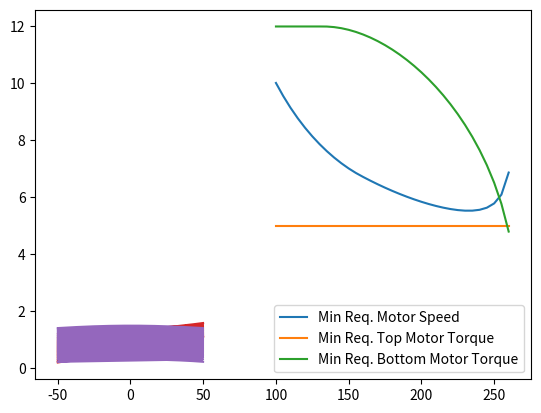

Source code (Python): (Note: this script raises an exception after producing the figure.)
import math
import matplotlib.pyplot as plt
import numpy as np

# All measurements are in mm

ULL = 150
LLL = 120
mass = 1


def forward_kinematics(theta1, theta2):
    xf = - math.cos(theta1) * ULL + math.sin(theta2) * LLL
    yf = math.sin(theta1) * ULL + math.cos(theta2) * LLL
    return [xf, yf]


def get_angles_from_length(l):
    theta1 = math.pi/2 - math.acos(((l ** 2) + (ULL ** 2) - (LLL ** 2))/(2 * l * ULL))
    theta2 = math.acos((LLL**2 + l**2 - ULL**2)/(2 * LLL * l))
    return theta1, theta2


def inverse_kinematics(xf, yf):
    new_leg_length = math.sqrt(xf**2 + yf**2)
    added_angle = math.atan2(xf, yf)
    t1, t2 = get_angles_from_length(new_leg_length)
    t1 += added_angle
    # t2 += added_angle  # whether or not this is added depends on the placement of the knee joint motor (add if on chassis, do not add if on leg)
    return t1, t2, added_angle


t1a, t2a, aa = inverse_kinematics(50, 150)
# xf, yf = forward_kinematics(t1, t2 + aa)
print(t1a, t2a)
t1b, t2b, aa = inverse_kinematics(-50, 150)
print(t1b, t2b)
print(t1b-t1a, t2b-t2a)

foot_pos = []
t1 = []
t1tan = []
t2 = []
t2tan = []
x = -50
TARGET_SPEED = 1000  # mm/s
max_speeds = []
height = []
tm_t = []
bm_t = []
max_tms = []
max_bms = []
for j in range(100, int(math.sqrt((ULL+LLL)**2 - 50**2)-1), 5):
    x = -50
    for i in range(1000):
        t1t, t2t, aa = inverse_kinematics(x, j)
        tm_torque = mass * (x/10)
        bm_torque = mass * math.sin(t2t + aa) * (LLL/10)
        foot_pos.append(x)
        x += 0.1
        t1.append(t1t)
        t2.append(t2t)
        tm_t.append(tm_torque)
        bm_t.append(bm_torque)
        if i != 0:
            t1tan.append((t1[-1] - t1[-2])/((100/TARGET_SPEED)/1000))
            t2tan.append((t2[-1] - t2[-2])/((100/TARGET_SPEED)/1000))

    max_t1 = max(t1tan)
    max_t2 = max(t2tan)
    t1tan = []
    t2tan = []

    max_tm = max(tm_t)
    max_bm = max(bm_t)
    tm_t = []
    bm_t = []
    # print(max(max_t1, max_t2), "Rad/s", max(max_tm, max_bm), "Nm")
    max_speeds.append(max(max_t1, max_t2))
    #max_torques.append(max(max_tm, max_bm))
    max_tms.append(max_tm)
    max_bms.append(max_bm)
    height.append(j)
    # Typical RC Servo No-Load Max: 8 Rad/s


plt.plot(height, max_speeds, height, max_tms, height, max_bms)
plt.legend(["Min Req. Motor Speed", "Min Req. Top Motor Torque", "Min Req. Bottom Motor Torque"])
plt.show()
plt.plot(foot_pos, t1)
plt.show()
plt.plot(foot_pos, t2)
plt.show()

plt.plot(foot_pos[1:], t1tan, foot_pos[1:], t2tan)
plt.show()
